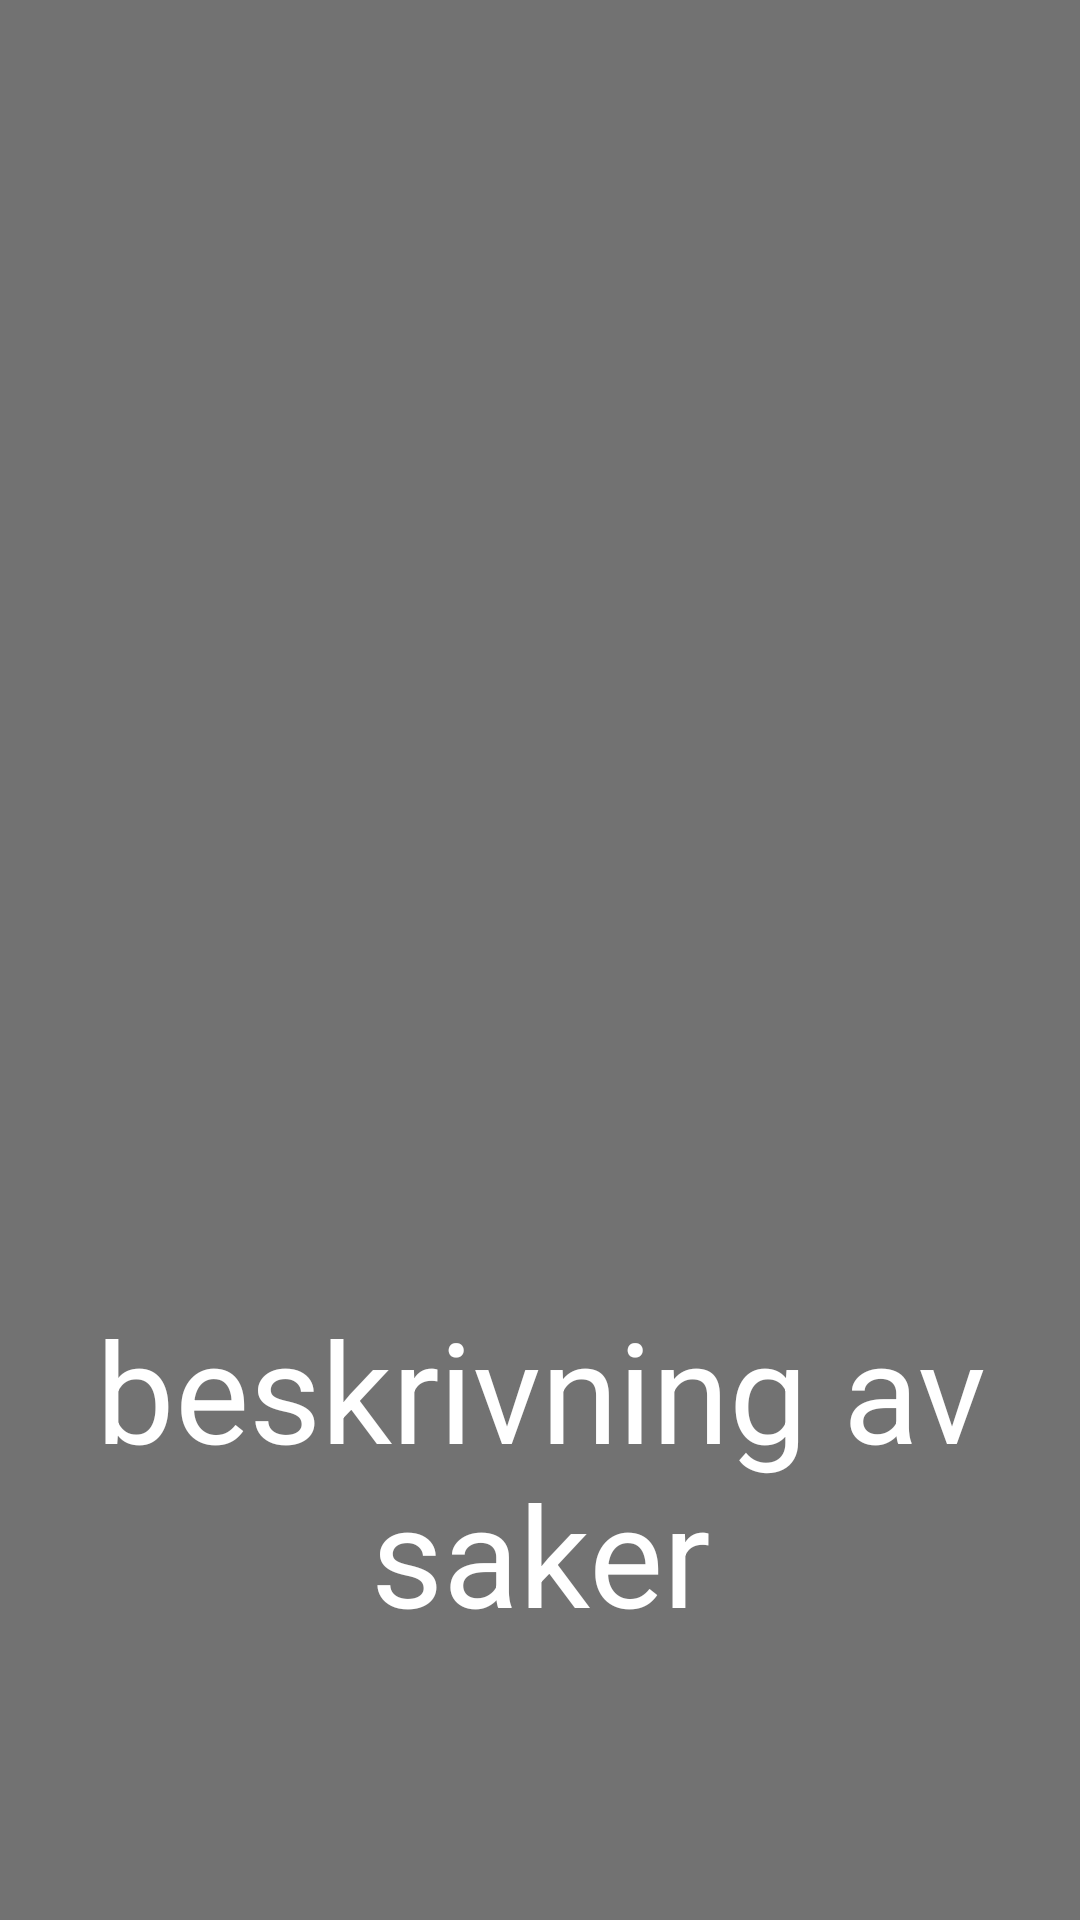

Android layout source for this screen:
<!-- AndroidManifest.xml: application theme AppTheme -->
<!-- res/layout/puase_dialog_layout.xml -->
<?xml version="1.0" encoding="utf-8"?>
<android.support.constraint.ConstraintLayout xmlns:android="http://schemas.android.com/apk/res/android"
    xmlns:app="http://schemas.android.com/apk/res-auto"
    xmlns:tools="http://schemas.android.com/tools"
    android:layout_width="match_parent"
    android:layout_height="match_parent"
    android:background="@color/bg_3"
    android:fitsSystemWindows="true">


    <TextView
        android:id="@+id/description"
        android:layout_width="fill_parent"
        android:layout_height="117dp"
        android:layout_marginStart="16dp"
        android:layout_marginEnd="16dp"
        android:layout_marginBottom="32dp"
        android:nestedScrollingEnabled="false"
        android:text="beskrivning av saker"
        android:textAlignment="center"
        android:textColor="@color/white"
        app:layout_constraintBottom_toBottomOf="parent"
        app:layout_constraintEnd_toEndOf="parent"
        app:layout_constraintStart_toStartOf="parent"
        app:layout_constraintTop_toTopOf="parent"
        app:layout_constraintVertical_bias="0.88"
        tools:textSize="32sp"
        android:autoSizeTextType="uniform"/>

</android.support.constraint.ConstraintLayout>
<!-- resources referenced by this layout -->
<resources>
  <color name="bg_3">#c0454545</color>
  <color name="white">#ffffff</color>
  <style name="AppTheme" parent="Theme.AppCompat.Light.NoActionBar">
          
          <item name="colorPrimary">@color/bg_1</item>
          <item name="colorPrimaryDark">@color/bg_2</item>
          <item name="colorAccent">@color/bg_2</item>
          <item name="android:statusBarColor">@color/bg_1</item>
          <item name="android:windowTranslucentStatus">true</item>
          <item name="android:windowTranslucentNavigation">true</item>
      </style>
  <color name="bg_1">#97dde2</color>
  <color name="bg_2">#fdbbbb</color>
</resources>
